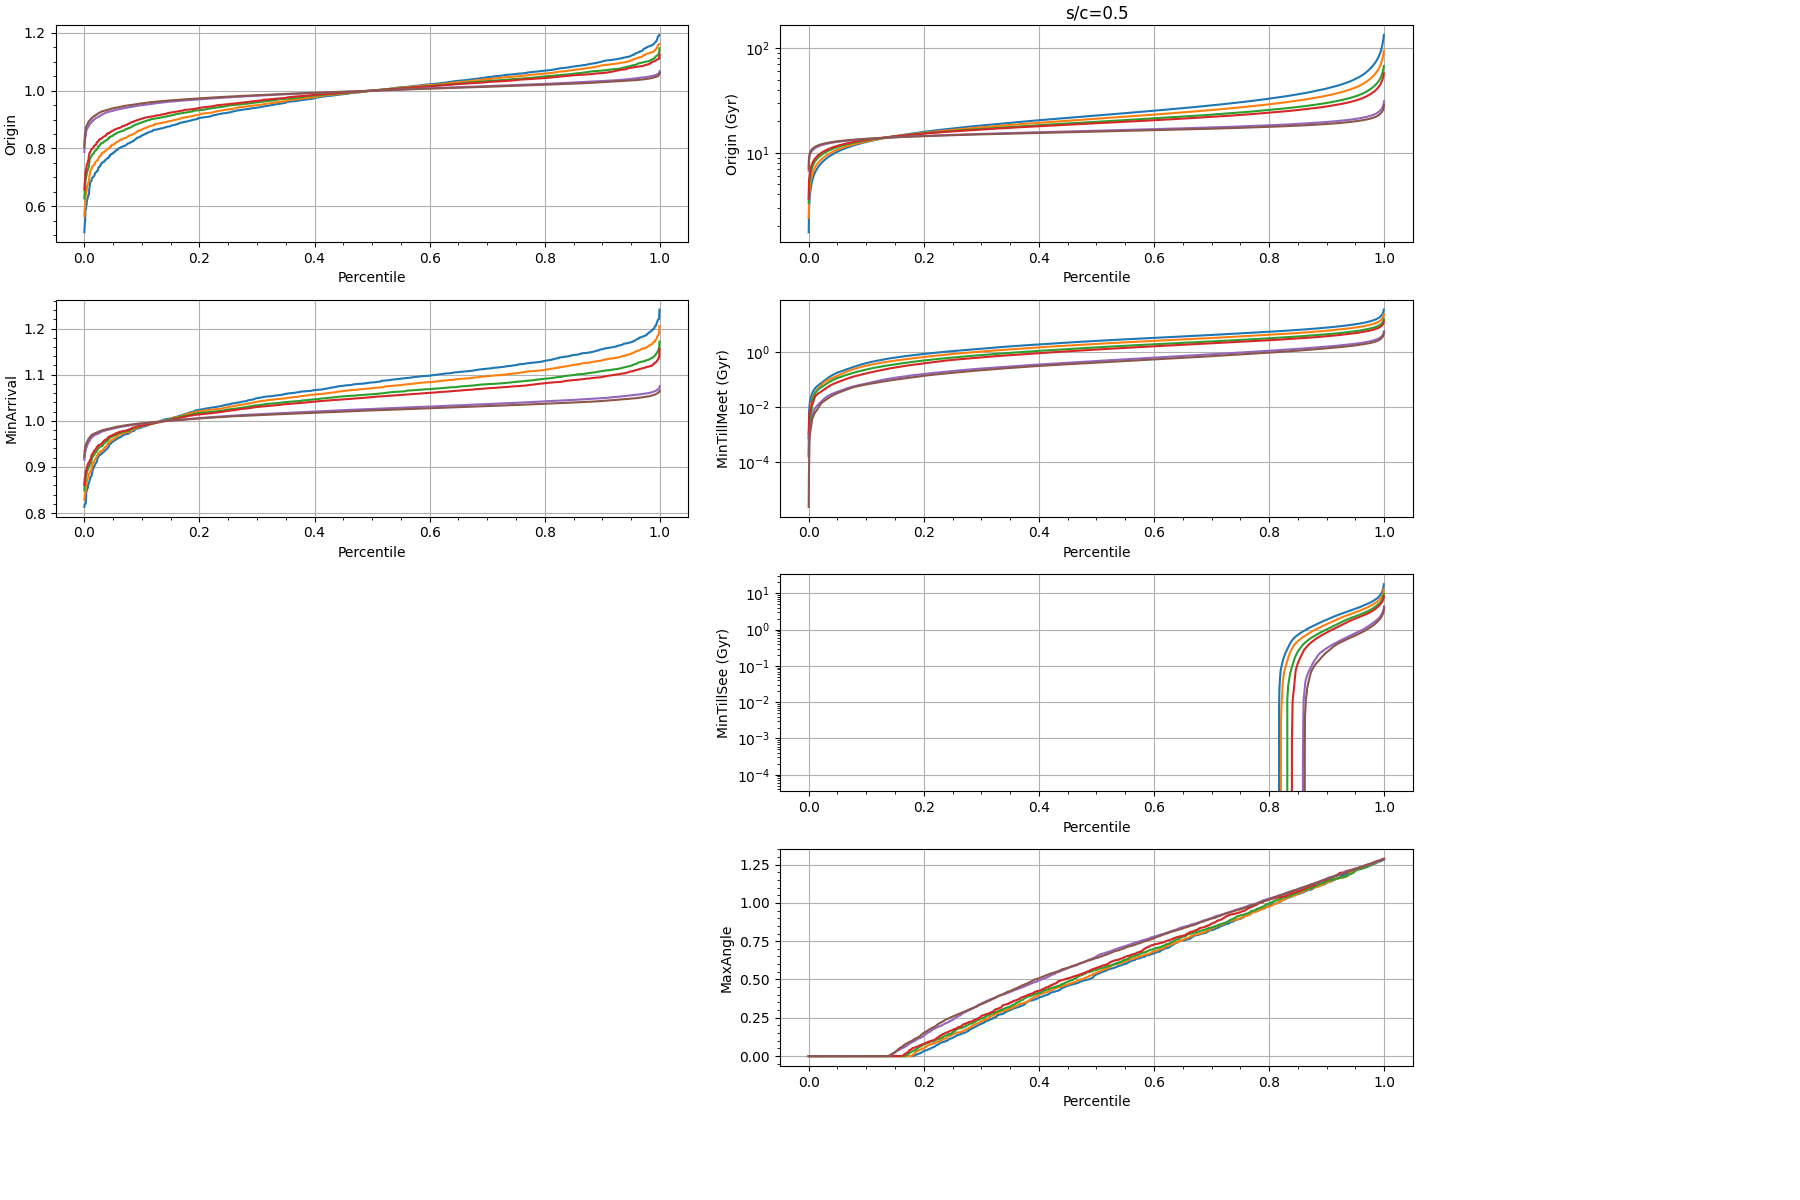

The data file committed next to this chart (first rows):
X, Y, Z, OriginTime, MinArrival, MinSee, NumberSeen, MaxAngle, PctEmpty
0.6014, 0.1897, 0.2629, 0.6296, 0.8074, 0.7013, 0, 0, 0
0.5919, 0.9951, 0.2971, 0.6382, 0.8275, 0.6984, 0, 0, 0
0.1647, 0.294, 0.3085, 0.6415, 0.8109, 0.7125, 0, 0, 0
0.5924, 0.4323, 0.4924, 0.6548, 0.7785, 0.7051, 0, 0, 0
0.08397, 0.5791, 0.4388, 0.6549, 0.825, 0.7383, 0, 0, 0
0.6985, 0.07622, 0.4418, 0.6586, 0.7624, 0.6987, 0, 0, 0
0.09341, 0.3898, 0.9585, 0.6592, 0.8278, 0.7307, 0, 0, 0
0.614, 0.255, 0.8967, 0.664, 0.8024, 0.7321, 0, 0, 0
0.6481, 0.1513, 0.5406, 0.6649, 0.7847, 0.7054, 0, 0, 0
0.007255, 0.5715, 0.1701, 0.6661, 0.8318, 0.7364, 0, 0, 0
0.3658, 0.8249, 0.6926, 0.6678, 0.7875, 0.7266, 0, 0, 0
0.5853, 0.9125, 0.5721, 0.6694, 0.7771, 0.7202, 0, 0, 0
0.6014, 0.5042, 0.7935, 0.6695, 0.7483, 0.6983, 0, 0, 0
0.6138, 0.05621, 0.4363, 0.6752, 0.7458, 0.6932, 0, 0, 0
0.5523, 0.5348, 0.8352, 0.6769, 0.7409, 0.6958, 0, 0, 0
0.2031, 0.9536, 0.8797, 0.6806, 0.8078, 0.737, 0, 0, 0
0.1191, 0.2258, 0.862, 0.6809, 0.7779, 0.7226, 0, 0, 0
0.6665, 0.8306, 0.7427, 0.6816, 0.7815, 0.723, 0, 0, 0
0.6653, 0.4646, 0.5464, 0.6821, 0.7512, 0.696, 0, 0, 0
0.4346, 0.6693, 0.3023, 0.6829, 0.7412, 0.7063, 0, 0, 0
0.2586, 0.6988, 0.4788, 0.6845, 0.812, 0.7357, 0, 0, 0
0.2459, 0.3896, 0.2999, 0.6852, 0.7669, 0.6979, 0, 0, 0
0.9419, 0.1823, 0.7332, 0.6855, 0.7992, 0.7338, 0, 0, 0
0.9549, 0.00031, 0.6591, 0.6859, 0.8071, 0.7347, 0, 0, 0
0.4183, 0.9039, 0.358, 0.6862, 0.8248, 0.7227, 0, 0, 0
0.5502, 0.6183, 0.02316, 0.6866, 0.8113, 0.746, 0, 0, 0
0.4323, 0.9382, 0.5843, 0.6869, 0.7741, 0.7266, 0, 0, 0
0.5481, 0.7271, 0.821, 0.688, 0.8025, 0.7388, 0, 0, 0
0.7366, 0.5782, 0.1786, 0.6895, 0.8237, 0.7507, 0, 0, 0
0.9401, 0.3045, 0.09318, 0.6897, 0.8076, 0.7359, 0, 0, 0
0.3924, 0.634, 0.5622, 0.6899, 0.7488, 0.7123, 0, 0, 0
0.7287, 0.2629, 0.36, 0.6903, 0.7924, 0.7085, 0, 0, 0
0.3102, 0.9665, 0.03976, 0.6906, 0.7757, 0.7216, 0, 0, 0
0.1491, 0.865, 0.7202, 0.6913, 0.7637, 0.7214, 0, 0, 0
0.6361, 0.06975, 0.5846, 0.6913, 0.7583, 0.7048, 0, 0, 0
0.3223, 0.4057, 0.04136, 0.6915, 0.7896, 0.7359, 0, 0, 0
0.8444, 0.1171, 0.1466, 0.6926, 0.8184, 0.7406, 0, 0, 0
0.8702, 0.4802, 0.111, 0.6945, 0.8089, 0.7339, 0, 0, 0
0.4038, 0.6512, 0.2726, 0.6948, 0.7294, 0.7024, 0, 0, 0
0.1834, 0.1259, 0.7363, 0.6948, 0.8173, 0.7432, 0, 0, 0
0.8077, 0.7388, 0.2276, 0.695, 0.8076, 0.7453, 0, 0, 0
0.926, 0.8051, 0.4767, 0.6953, 0.8007, 0.7415, 0, 0, 0
0.8504, 0.0154, 0.7777, 0.6965, 0.7713, 0.7319, 0, 0, 0
0.4519, 0.9874, 0.4815, 0.6966, 0.7768, 0.7287, 0, 0, 0
0.7242, 0.2222, 0.7423, 0.6979, 0.8311, 0.7394, 0, 0, 0
0.3604, 0.6708, 0.5483, 0.6981, 0.7407, 0.7096, 0, 0, 0
0.2364, 0.9519, 0.02254, 0.6985, 0.7678, 0.719, 0, 0, 0
0.7687, 0.3934, 0.4727, 0.6985, 0.795, 0.7299, 0, 0, 0
0.8382, 0.1848, 0.591, 0.699, 0.7906, 0.7396, 0, 0, 0
0.3763, 0.3933, 0.3637, 0.699, 0.8023, 0.7355, 0, 0, 0
0.6669, 0.1938, 0.3491, 0.699, 0.738, 0.6889, 1, 0.2925, 0
0.5762, 0.8032, 0.02422, 0.699, 0.8283, 0.7529, 0, 0, 0
0.2897, 0.767, 0.1656, 0.6999, 0.7942, 0.7451, 0, 0, 0
0.02295, 0.9204, 0.3272, 0.7001, 0.8143, 0.7435, 0, 0, 0
0.3295, 0.8918, 0.8562, 0.7006, 0.794, 0.7348, 0, 0, 0
0.6639, 0.4705, 0.9351, 0.7007, 0.8279, 0.7327, 0, 0, 0
0.04869, 0.4124, 0.6903, 0.701, 0.721, 0.7081, 0, 0, 0
0.78, 0.4581, 0.8736, 0.7013, 0.8075, 0.7429, 0, 0, 0
0.1465, 0.02625, 0.1825, 0.7019, 0.7472, 0.7216, 0, 0, 0
0.4361, 0.4852, 0.9219, 0.7021, 0.8014, 0.7364, 0, 0, 0
... 5,934 more rows
